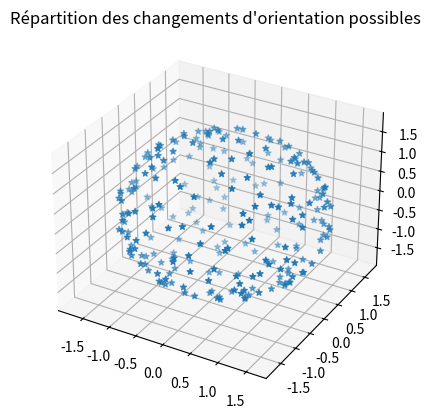

This figure's Python source:
import numpy as np

theta = np.pi
R = np.array([[np.cos(theta),-np.sin(theta),0],[np.cos(theta),np.sin(theta),0],[0,0,1]])
T = np.array([[[0,0,0],
               [0,0,0],
               [0,0,0]],
              
              [[0,0,0],
               [1,0,1],
               [0,0,0]],

              [[0,0,0],
               [0,0,0],
               [0,0,0]]])

res = np.einsum('ai,bj,ck,ijk->abc', R, R, R, T)
res2 = np.einsum('ijk,kl->ijl', T,R)

import matplotlib.pyplot as plt
import mpl_toolkits.mplot3d.axes3d as p3
import matplotlib.animation as animation

def mat (c : int):
    "fonction injective qui a une couleur codée en [1,255] renvoie une matrice de rotation, "
    "de préférence l'espace des rotation est couvert par [1,255]"
    Rx = np.array([[1, 0, 0],
                    [0, np.cos(2*np.pi*(c-1)/255), np.sin(2*np.pi*(c-1)/255)],
                    [0, -np.sin(2*np.pi*(c-1)/255), np.cos(2*np.pi*(c-1)/255)]
                    ])
    Ry = np.array([[np.cos(20*np.pi*(c-1)/255), 0, -np.sin(20*np.pi*(c-1)/255)],
                    [0, 1, 0],
                    [np.sin(20*np.pi*(c-1)/255), 0, np.cos(20*np.pi*(c-1)/255)]
                    ])
    Rz = np.array([[np.cos(200*np.pi*(c-1)/255), np.sin(200*np.pi*(c-1)/255), 0],
                    [-np.sin(200*np.pi*(c-1)/255), np.cos(200*np.pi*(c-1)/255),0],
                    [0, 0, 1],
                    ])
    return Rx@Ry@Rz


# prepare some coordinates
x, y, z = np.indices((8, 8, 8))

# draw cuboids in the top left and bottom right corners, and a link between
# them

vect = np.array([1, 1, 1])



cube = np.zeros((200, 200, 200), dtype = bool)

cube[125:175, 125:175, 125:175] = True




coul = np.linspace(0, 255, 256)
print(len(coul))
Vx, Vy, Vz = [], [], []
for c in coul :
    R = mat(c)
    vect_rot = R@(vect.T)
    Vx.append(vect_rot[0])
    Vy.append(vect_rot[1])
    Vz.append(vect_rot[2])


ax = plt.figure().add_subplot(projection='3d')

ax.scatter(Vx, Vy, Vz, marker = '*')
ax.set_title("Répartition des changements d'orientation possibles")

plt.show()
